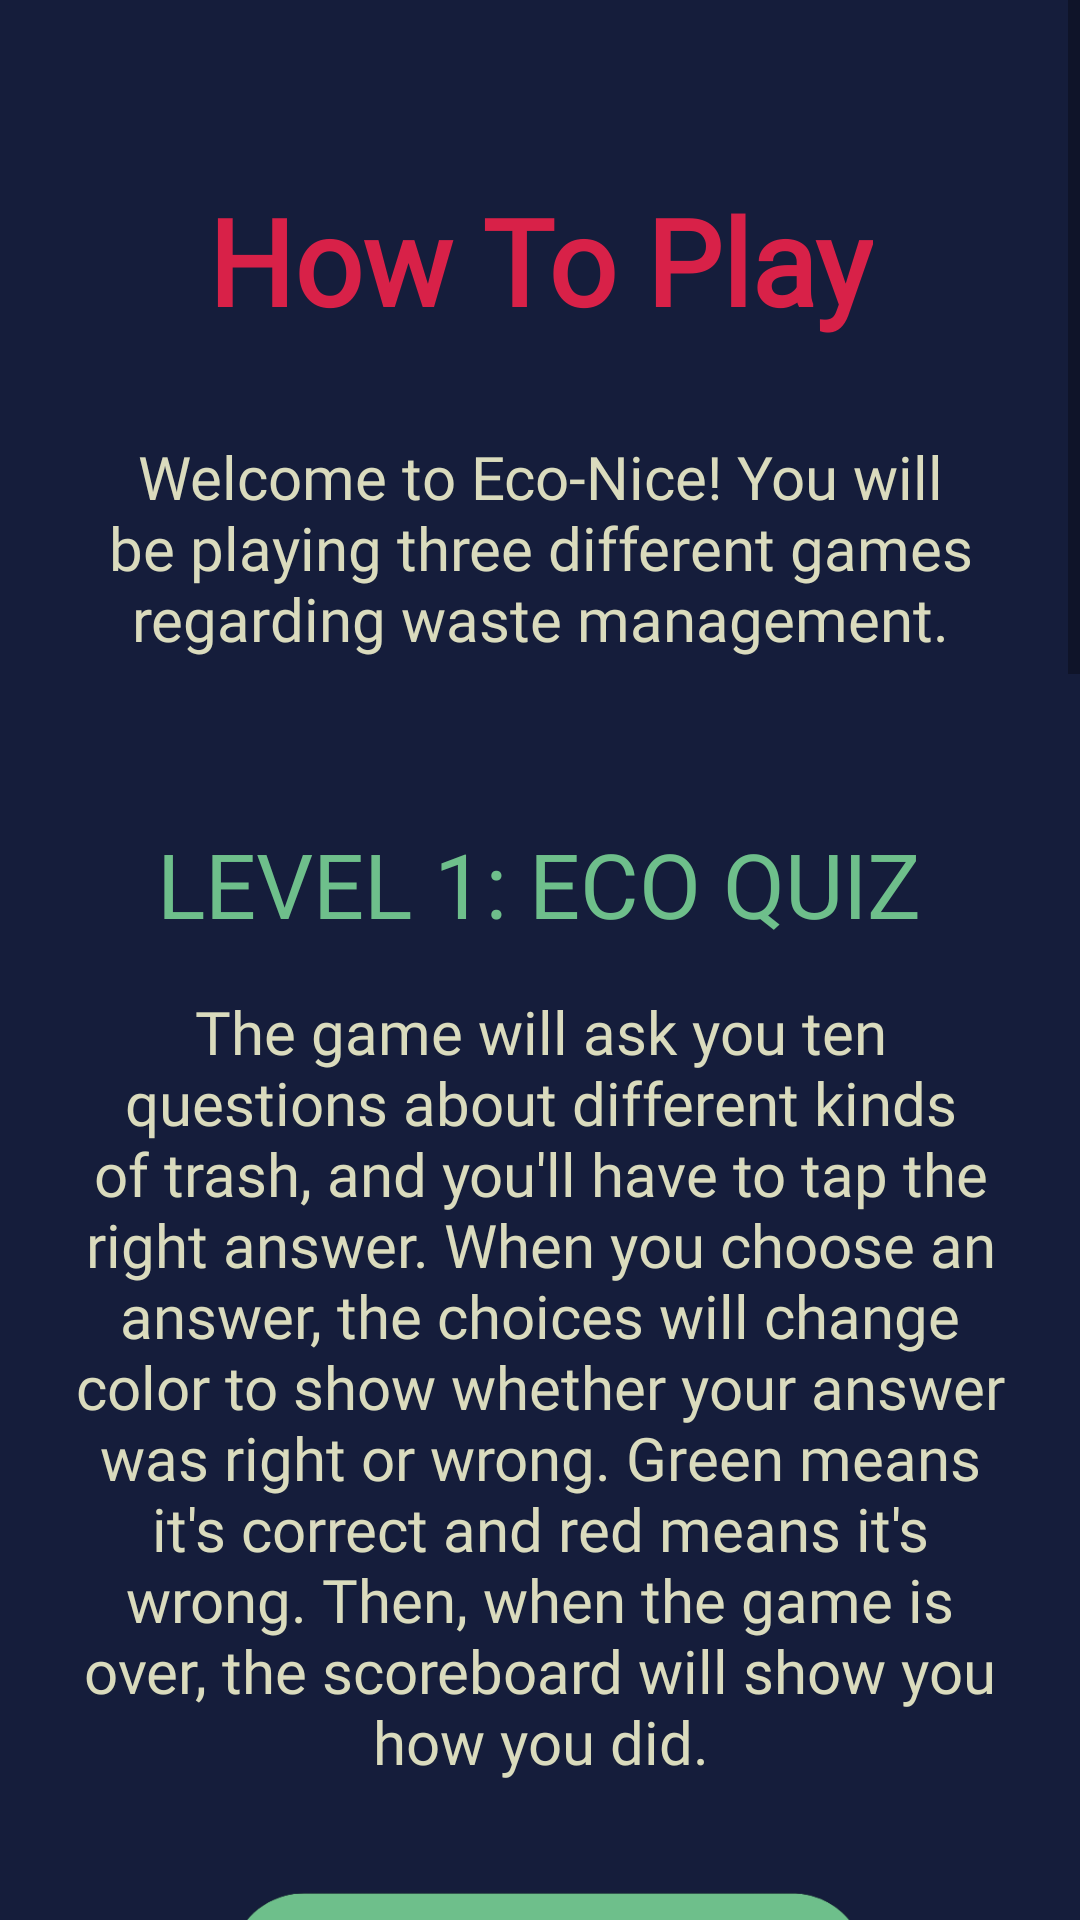

Android layout source for this screen:
<!-- AndroidManifest.xml: application theme Theme.SplashScreen -->
<!-- res/layout/activity_how_to_play.xml -->
<?xml version="1.0" encoding="utf-8"?>
<ScrollView xmlns:android="http://schemas.android.com/apk/res/android"
    xmlns:app="http://schemas.android.com/apk/res-auto"
    xmlns:tools="http://schemas.android.com/tools"
    android:layout_width="match_parent"
    android:layout_height="match_parent"
    android:background="@color/htpdarkblue"
    android:fillViewport="true">

    <androidx.constraintlayout.widget.ConstraintLayout
        android:id="@+id/ContraintLayout"
        android:layout_width="match_parent"
        android:layout_height="wrap_content">

        <TextView
            android:id="@+id/textView5"
            android:layout_width="wrap_content"
            android:layout_height="wrap_content"
            android:layout_marginTop="60dp"
            android:fontFamily="@font/pixelgamefont"
            android:gravity="center"
            android:text="How To Play"
            android:textColor="@color/htpred"
            android:textSize="40sp"
            android:textStyle="bold"
            app:layout_constraintEnd_toEndOf="parent"
            app:layout_constraintStart_toStartOf="parent"
            app:layout_constraintTop_toTopOf="parent" />

        <TextView
            android:id="@+id/textView6"
            android:layout_width="match_parent"
            android:layout_height="wrap_content"
            android:layout_marginLeft="30dp"
            android:layout_marginTop="32dp"
            android:layout_marginRight="30dp"
            android:layout_marginBottom="16dp"
            android:fontFamily="@font/pixelgamefont"
            android:gravity="center"
            android:text="Welcome to Eco-Nice! You will be playing three different games regarding waste management."
            android:textColor="@color/htpbeige"
            android:textSize="20sp"
            app:layout_constraintBottom_toBottomOf="parent"
            app:layout_constraintEnd_toEndOf="@+id/textView5"
            app:layout_constraintStart_toStartOf="@+id/textView5"
            app:layout_constraintTop_toBottomOf="@+id/textView5"
            app:layout_constraintVertical_bias="0.0" />

        <TextView
            android:id="@+id/textView7"
            android:layout_width="wrap_content"
            android:layout_height="wrap_content"
            android:layout_marginTop="50dp"
            android:layout_marginBottom="27dp"
            android:fontFamily="@font/pixelgamefont"
            android:gravity="center"
            android:text="LEVEL 1: ECO QUIZ"
            android:textColor="@color/htpgreen"
            android:textSize="30sp"
            app:layout_constraintBottom_toTopOf="@+id/textView8"
            app:layout_constraintEnd_toEndOf="parent"
            app:layout_constraintHorizontal_bias="0.496"
            app:layout_constraintStart_toStartOf="parent"
            app:layout_constraintTop_toBottomOf="@+id/textView6" />


        <TextView
            android:id="@+id/textView8"
            android:layout_width="match_parent"
            android:layout_height="wrap_content"
            android:layout_marginLeft="20dp"
            android:layout_marginTop="-16dp"
            android:layout_marginRight="20dp"
            android:fontFamily="@font/pixelgamefont"
            android:gravity="center"
            android:text="The game will ask you ten questions about different kinds of trash, and you'll have to tap the right answer. When you choose an answer, the choices will change color to show whether your answer was right or wrong. Green means it's correct and red means it's wrong.
Then, when the game is over, the scoreboard will show you how you did."
            android:textColor="@color/htpbeige"
            android:textSize="20sp"
            app:layout_constraintBottom_toTopOf="@+id/imageView4"
            app:layout_constraintEnd_toEndOf="parent"
            app:layout_constraintStart_toStartOf="parent"
            app:layout_constraintTop_toBottomOf="@+id/textView7" />

        <ImageView
            android:id="@+id/imageView4"
            android:layout_width="230dp"
            android:layout_height="173dp"
            android:layout_marginTop="284dp"
            app:layout_constraintEnd_toEndOf="parent"
            app:layout_constraintHorizontal_bias="0.508"
            app:layout_constraintStart_toStartOf="parent"
            app:layout_constraintTop_toBottomOf="@+id/textView7"
            app:srcCompat="@drawable/htp_lvl1_pic" />

        <TextView
            android:id="@+id/textView9"
            android:layout_width="wrap_content"
            android:layout_height="wrap_content"
            android:layout_marginTop="50dp"
            android:fontFamily="@font/pixelgamefont"
            android:gravity="center"
            android:text="LEVEL 2: CATCH THAT JUNK"
            android:textColor="@color/htpgreen"
            android:textSize="25sp"
            app:layout_constraintEnd_toEndOf="parent"
            app:layout_constraintHorizontal_bias="0.529"
            app:layout_constraintStart_toStartOf="parent"
            app:layout_constraintTop_toBottomOf="@+id/imageView4" />

        <TextView
            android:id="@+id/textView10"
            android:layout_width="match_parent"
            android:layout_height="wrap_content"
            android:layout_marginLeft="20dp"
            android:layout_marginTop="20dp"
            android:layout_marginRight="30dp"
            android:fontFamily="@font/pixelgamefont"
            android:gravity="center"
            android:text="On the game's first page, you can see what junk you have and how many points you have for it.
After tapping Start, hold the screen to raise the trash can and let go to drop it. Pick up the trash that matches the type of trashcan."
            android:textColor="@color/htpbeige"
            android:textSize="20sp"
            app:layout_constraintEnd_toEndOf="parent"
            app:layout_constraintStart_toStartOf="parent"
            app:layout_constraintTop_toBottomOf="@+id/textView9" />

        <ImageView
            android:id="@+id/imageView6"
            android:layout_width="312dp"
            android:layout_height="117dp"
            android:layout_marginTop="50dp"
            android:gravity="center"
            app:layout_constraintEnd_toEndOf="parent"
            app:layout_constraintStart_toStartOf="parent"
            app:layout_constraintTop_toBottomOf="@+id/textView10"
            app:srcCompat="@drawable/trashbins" />

        <TextView
            android:id="@+id/textView15"
            android:layout_width="wrap_content"
            android:layout_height="wrap_content"
            android:layout_marginTop="50dp"
            android:fontFamily="@font/pixelgamefont"
            android:gravity="center"
            android:text="LEVEL 3: SAVE THE TURTLE"
            android:textColor="@color/htpgreen"
            android:textSize="25sp"
            app:layout_constraintEnd_toEndOf="parent"
            app:layout_constraintStart_toStartOf="parent"
            app:layout_constraintTop_toBottomOf="@+id/imageView6" />

        <TextView
            android:id="@+id/textView16"
            android:layout_width="match_parent"
            android:layout_height="wrap_content"
            android:layout_marginLeft="20dp"
            android:layout_marginTop="20dp"
            android:layout_marginRight="30dp"
            android:fontFamily="@font/pixelgamefont"
            android:gravity="center"
            android:text="Tap the screen to make the turtle swim up and get through the gaps in the last game. The higher you go, the faster you have to tap."
            android:textColor="@color/htpbeige"
            android:textSize="20sp"
            app:layout_constraintEnd_toEndOf="parent"
            app:layout_constraintStart_toStartOf="parent"
            app:layout_constraintTop_toBottomOf="@+id/textView15" />

        <ImageView
            android:id="@+id/imageView7"
            android:layout_width="199dp"
            android:layout_height="202dp"
            android:layout_marginTop="30dp"
            app:layout_constraintEnd_toEndOf="parent"
            app:layout_constraintStart_toStartOf="parent"
            app:layout_constraintTop_toBottomOf="@+id/textView16"
            app:srcCompat="@drawable/turtle2"
            tools:ignore="MissingConstraints" />

        <androidx.appcompat.widget.AppCompatButton
            android:id="@+id/btnHowBack"
            android:layout_width="228dp"
            android:layout_height="wrap_content"
            android:layout_marginTop="100dp"
            android:layout_marginBottom="30dp"
            android:background="@drawable/round_corner"
            android:backgroundTint="@color/htpred"
            android:fontFamily="@font/pixelgamefont"
            android:text="Back"
            android:textColor="@color/htpbeige"
            android:textSize="20sp"
            android:textStyle="bold"
            app:layout_constraintBottom_toBottomOf="parent"
            app:layout_constraintEnd_toEndOf="parent"
            app:layout_constraintHorizontal_bias="0.497"
            app:layout_constraintStart_toStartOf="parent"
            app:layout_constraintTop_toBottomOf="@+id/imageView7" />

    </androidx.constraintlayout.widget.ConstraintLayout>

</ScrollView>
<!-- resources referenced by this layout -->
<resources>
  <color name="htpbeige">#DADBBD</color>
  <color name="htpdarkblue">#151D3B</color>
  <color name="htpgreen">#6EBF8B</color>
  <color name="htpred">#D82148</color>
  <!-- drawable htp_lvl1_pic: png bitmap (drawable-v24, 24509 bytes) -->
  <!-- drawable round_corner (drawable) -->
  <?xml version="1.0" encoding="utf-8"?>
  <shape android:shape="rectangle" xmlns:android="http://schemas.android.com/apk/res/android">
  
      <corners android:radius="200dp"
          >
  
      </corners>
  
  </shape>
  <!-- drawable trashbins: png bitmap (drawable-v24, 61494 bytes) -->
  <!-- drawable turtle2: png bitmap (drawable-hdpi, 15478 bytes) -->
  <style name="Theme.SplashScreen" parent="Theme.MaterialComponents.DayNight.NoActionBar">
          
          <item name="colorPrimary">@color/purple_500</item>
          <item name="colorPrimaryVariant">@color/purple_700</item>
          <item name="colorOnPrimary">@color/white</item>
          
          <item name="colorSecondary">@color/teal_200</item>
          <item name="colorSecondaryVariant">@color/teal_700</item>
          <item name="colorOnSecondary">@color/black</item>
          
          <item name="android:statusBarColor" tools:targetApi="l">@color/white</item>
          
      </style>
  <color name="purple_500">#FF6200EE</color>
  <color name="purple_700">#FF3700B3</color>
  <color name="white">#FFFFFFFF</color>
  <color name="teal_200">#FF03DAC5</color>
  <color name="teal_700">#FF018786</color>
  <color name="black">#FF000000</color>
</resources>
